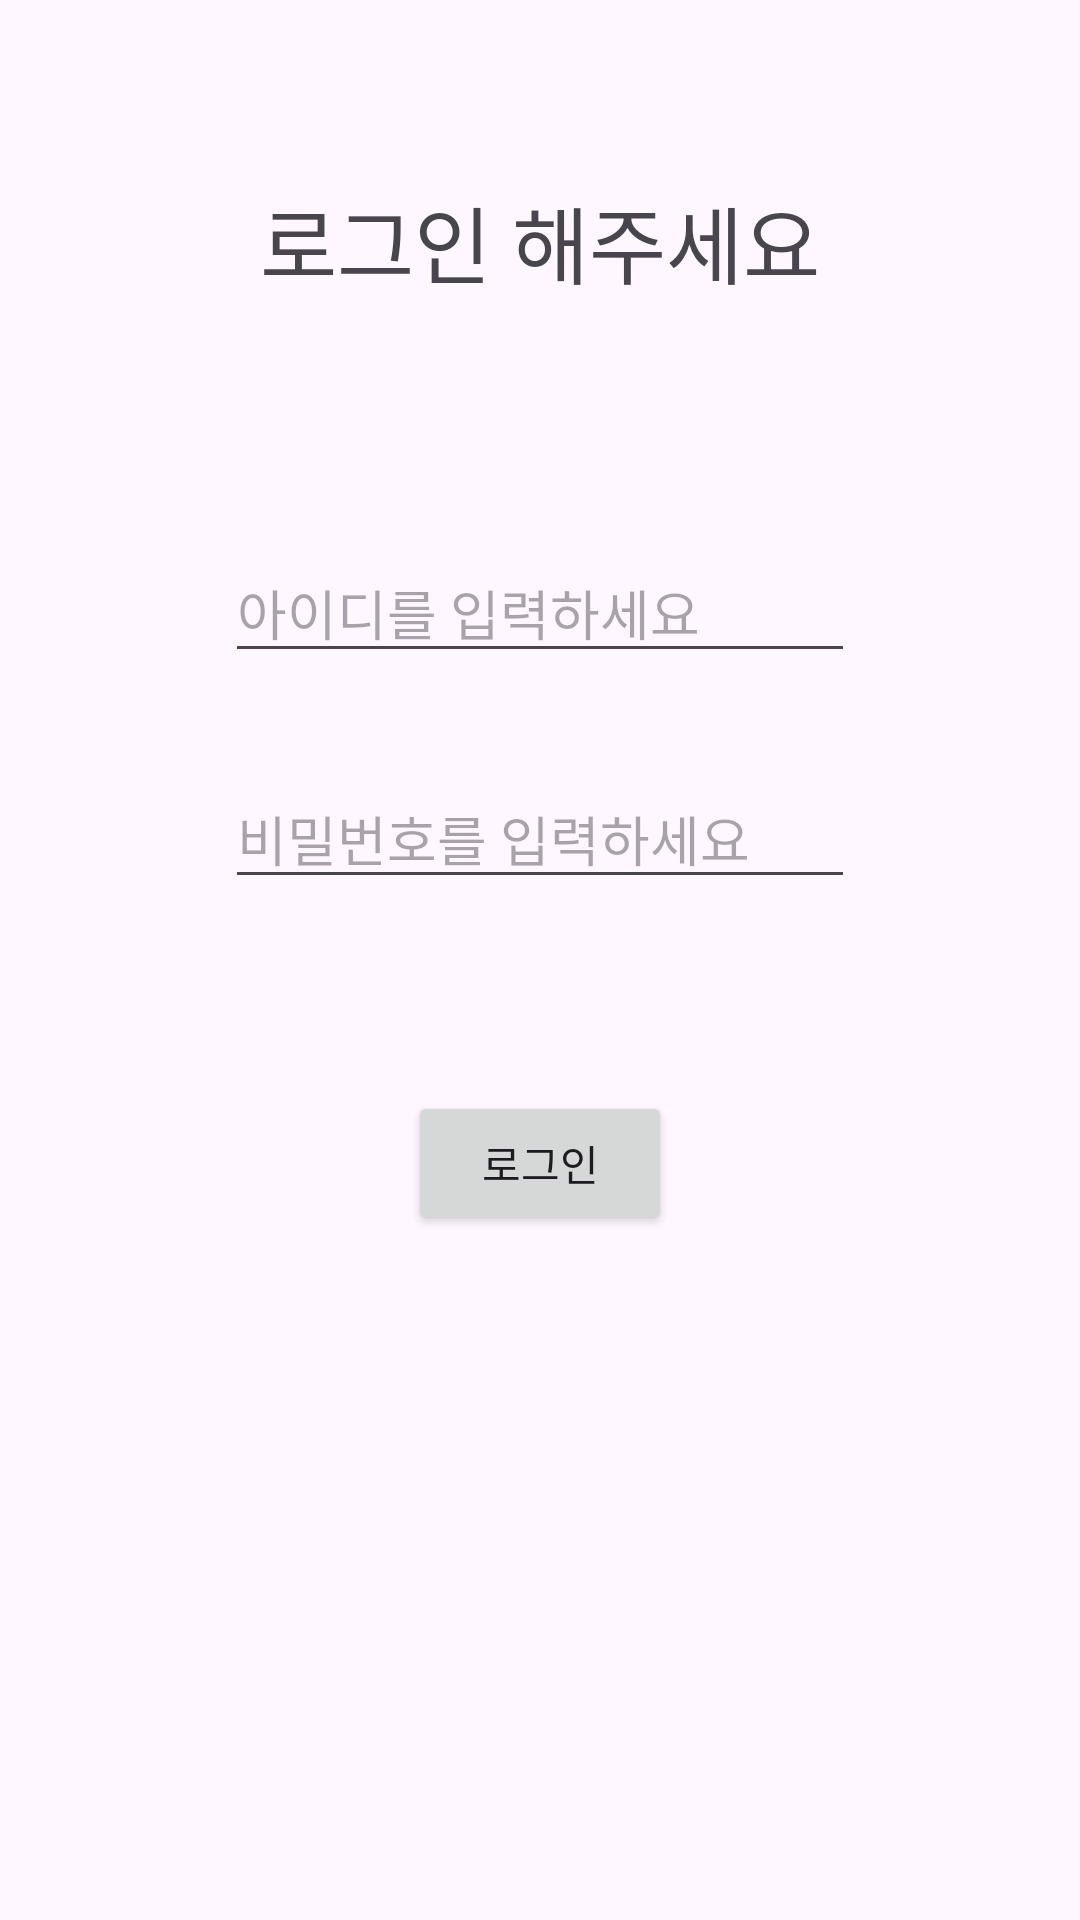

The Android layout XML behind this screen, and the referenced resources:
<!-- AndroidManifest.xml: application theme Theme.HallymOne -->
<!-- res/layout/activity_login.xml -->
<?xml version="1.0" encoding="utf-8"?>
<androidx.constraintlayout.widget.ConstraintLayout xmlns:android="http://schemas.android.com/apk/res/android"
    xmlns:app="http://schemas.android.com/apk/res-auto"
    xmlns:tools="http://schemas.android.com/tools"
    android:id="@+id/main"
    android:layout_width="match_parent"
    android:layout_height="match_parent"
    tools:context=".MainActivity">


    <TextView
        android:id="@+id/textView"
        android:layout_width="wrap_content"
        android:layout_height="wrap_content"
        android:layout_marginTop="60dp"
        android:gravity="center"
        android:textSize="28sp"
        android:text="로그인 해주세요"
        app:layout_constraintEnd_toEndOf="parent"
        app:layout_constraintStart_toStartOf="parent"
        app:layout_constraintTop_toTopOf="parent" />

    <EditText
        android:id="@+id/tv_id"
        android:layout_width="wrap_content"
        android:layout_height="wrap_content"
        android:layout_marginTop="80dp"
        android:hint="아이디를 입력하세요"
        android:ems="10"
        android:inputType="text"
        app:layout_constraintEnd_toEndOf="parent"
        app:layout_constraintStart_toStartOf="parent"
        app:layout_constraintTop_toBottomOf="@+id/textView" />

    <EditText
        android:id="@+id/tv_pw"
        android:layout_width="wrap_content"
        android:layout_height="wrap_content"
        android:layout_marginTop="32dp"
        android:ems="10"
        android:hint="비밀번호를 입력하세요"
        android:inputType="text"
        app:layout_constraintEnd_toEndOf="parent"
        app:layout_constraintStart_toStartOf="parent"
        app:layout_constraintTop_toBottomOf="@+id/tv_id" />

    <Button
        android:id="@+id/btn_m"
        android:layout_width="wrap_content"
        android:layout_height="wrap_content"
        android:layout_marginTop="64dp"
        android:gravity="center"
        android:text="로그인"
        app:layout_constraintEnd_toEndOf="parent"
        app:layout_constraintStart_toStartOf="parent"
        app:layout_constraintTop_toBottomOf="@+id/tv_pw" />

</androidx.constraintlayout.widget.ConstraintLayout>
<!-- resources referenced by this layout -->
<resources>
  <style name="Theme.HallymOne" parent="Base.Theme.HallymOne" />
  <style name="Base.Theme.HallymOne" parent="Theme.Material3.DayNight.NoActionBar">
          
          
      </style>
</resources>
